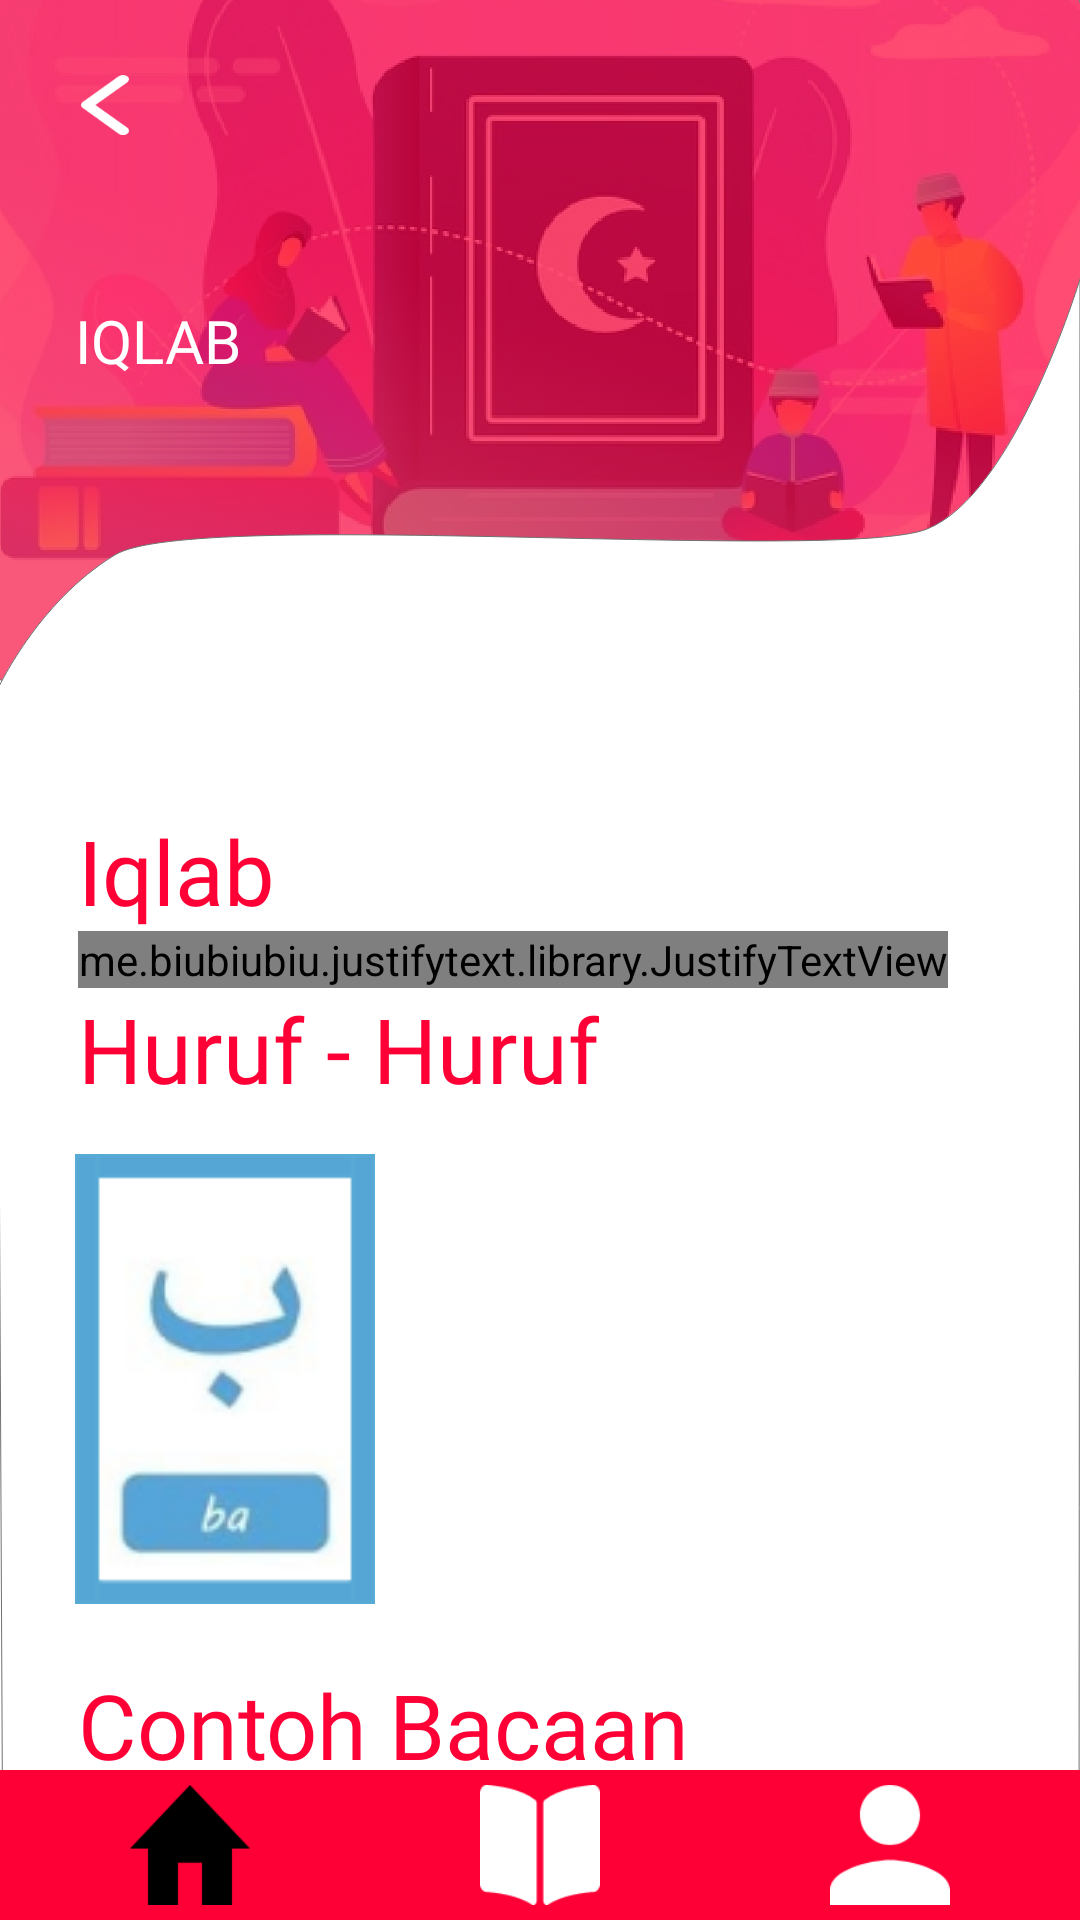

Reconstruct the res/layout file that produces this screen, plus the resources it refers to.
<!-- AndroidManifest.xml: application theme Theme.BelajarMengaji.noActionBar -->
<!-- res/layout/activity_iqlab.xml -->
<?xml version="1.0" encoding="utf-8"?>
<androidx.constraintlayout.widget.ConstraintLayout xmlns:android="http://schemas.android.com/apk/res/android"
    xmlns:app="http://schemas.android.com/apk/res-auto"
    xmlns:tools="http://schemas.android.com/tools"
    android:layout_width="match_parent"
    android:layout_height="match_parent"
    android:background="@drawable/background"
    tools:context=".Hukum.IqlabActivity">

    <ImageView
        android:id="@+id/btn_back"
        android:layout_width="20dp"
        android:layout_height="20dp"
        android:layout_marginStart="25dp"
        android:layout_marginTop="25dp"
        app:layout_constraintStart_toStartOf="parent"
        app:layout_constraintTop_toTopOf="parent"
        app:srcCompat="@drawable/icon_back" />

    <TextView
        android:id="@+id/textView"
        android:layout_width="wrap_content"
        android:layout_height="wrap_content"
        android:layout_marginStart="25dp"
        android:layout_marginTop="100dp"
        android:fontFamily="@font/poppins_medium"
        android:gravity="left"
        android:text="@string/iqlab"
        android:textColor="@color/white"
        android:textSize="20sp"
        android:textAllCaps="true"
        app:layout_constraintStart_toStartOf="parent"
        app:layout_constraintTop_toTopOf="parent" />

    <ScrollView
        android:layout_width="match_parent"
        android:layout_height="match_parent"
        android:layout_marginTop="260dp"
        android:layout_marginBottom="20dp"
        android:orientation="vertical"
        android:padding="5dp"
        android:scrollbars="none"
        app:layout_constraintBottom_toBottomOf="parent"
        app:layout_constraintEnd_toEndOf="parent"
        app:layout_constraintStart_toStartOf="parent"
        app:layout_constraintTop_toTopOf="parent">

        <LinearLayout
            android:layout_width="match_parent"
            android:layout_height="wrap_content"
            android:orientation="vertical"
            android:padding="5dp">

            <TextView
                style="@style/TextContent"
                android:text="@string/iqlab"
                android:textSize="30sp" />

            <me.biubiubiu.justifytext.library.JustifyTextView
                style="@style/TextContent"
                android:lineSpacingMultiplier="1"
                android:text="@string/iqlabtext"
                android:textSize="15sp" />

            <TextView
                style="@style/TextContent"
                android:text="@string/huruf"
                android:textSize="30sp" />

            <HorizontalScrollView
                android:layout_width="match_parent"
                android:layout_height="wrap_content"
                android:padding="5dp"
                android:scrollbars="none">

                <LinearLayout
                    android:layout_width="wrap_content"
                    android:layout_height="wrap_content"
                    android:padding="10dp">

                    <ImageButton
                        android:id="@+id/btn_ba"
                        android:layout_width="wrap_content"
                        android:layout_height="wrap_content"
                        android:padding="10dp"
                        android:layout_marginRight="5dp"
                        android:background="@drawable/ba" />
                </LinearLayout>
            </HorizontalScrollView>

            <TextView
                android:layout_marginTop="5dp"
                style="@style/TextContent"
                android:text="@string/contohbacaan"
                android:textSize="30sp" />

            <ScrollView
                android:layout_width="match_parent"
                android:layout_height="match_parent"
                android:layout_marginRight="30dp"
                android:layout_marginLeft="35dp"
                android:layout_marginBottom="20dp"
                android:padding="5dp"
                android:scrollbars="none">

                <LinearLayout
                    android:layout_width="wrap_content"
                    android:layout_height="wrap_content"
                    android:padding="5dp"
                    android:orientation="vertical">

                    <ImageButton
                        android:id="@+id/btn_iqlabsatu"
                        android:layout_width="wrap_content"
                        android:layout_height="wrap_content"
                        android:padding="10dp"
                        android:background="@drawable/iqlabsatu" />
                </LinearLayout>
            </ScrollView>
        </LinearLayout>
    </ScrollView>

    <LinearLayout
        android:id="@+id/linearLayout2"
        android:layout_width="match_parent"
        android:layout_height="50dp"
        android:background="@color/PrimaryColor"
        android:orientation="horizontal"
        android:padding="5dp"
        app:layout_constraintBottom_toBottomOf="parent"
        app:layout_constraintEnd_toEndOf="parent"
        app:layout_constraintStart_toStartOf="parent">


        <ImageView
            android:id="@+id/btn_home"
            android:layout_width="wrap_content"
            android:layout_height="wrap_content"
            android:layout_weight="1"
            app:srcCompat="@drawable/icon_home_black" />

        <ImageView
            android:id="@+id/btn_kuis"
            android:layout_width="wrap_content"
            android:layout_height="wrap_content"
            android:layout_weight="1"
            app:srcCompat="@drawable/icon_kuis_white" />

        <ImageView
            android:id="@+id/btn_akun"
            android:layout_width="wrap_content"
            android:layout_height="wrap_content"
            android:layout_weight="1"
            app:srcCompat="@drawable/icon_akun_white" />
    </LinearLayout>
</androidx.constraintlayout.widget.ConstraintLayout>
<!-- resources referenced by this layout -->
<resources>
  <color name="PrimaryColor">#FF0036</color>
  <color name="white">#FFFFFFFF</color>
  <!-- drawable ba: png bitmap (drawable, 11586 bytes) -->
  <!-- drawable background: png bitmap (drawable, 422623 bytes) -->
  <!-- drawable icon_akun_white: png bitmap (drawable, 1962 bytes) -->
  <!-- drawable icon_back: png bitmap (drawable, 1514 bytes) -->
  <!-- drawable icon_home_black: png bitmap (drawable, 1458 bytes) -->
  <!-- drawable icon_kuis_white: png bitmap (drawable, 1286 bytes) -->
  <!-- drawable iqlabsatu: png bitmap (drawable, 6308 bytes) -->
  <string name="contohbacaan">Contoh Bacaan</string>
  <string name="huruf">Huruf - Huruf</string>
  <string name="iqlab">Iqlab</string>
  <string name="iqlabtext">Iqlab adalah suatu hukum bacaan Alqur’an yang terjadi apabila nun mati atau tanwin bertemu dengan satu huruf saja yaitu huruf ba.
      Di dalam bacaan ini, bacaan nun mati atau tanwin tidak lagi dibaca sebagai nun atau tanwin berubah menjadi bunyi huruf mim.\n</string>
  <style name="TextContent">
          <item name="android:layout_width">wrap_content</item>
          <item name="android:layout_height">wrap_content</item>
          <item name="android:layout_marginLeft">16dp</item>
          <item name="android:layout_marginRight">16dp</item>
          <item name="android:textColor">@color/PrimaryColor</item>
          <item name="android:fontFamily">@font/poppins_semibold</item>
      </style>
  <style name="Theme.BelajarMengaji.noActionBar" parent="Theme.AppCompat.DayNight.NoActionBar" />
</resources>
